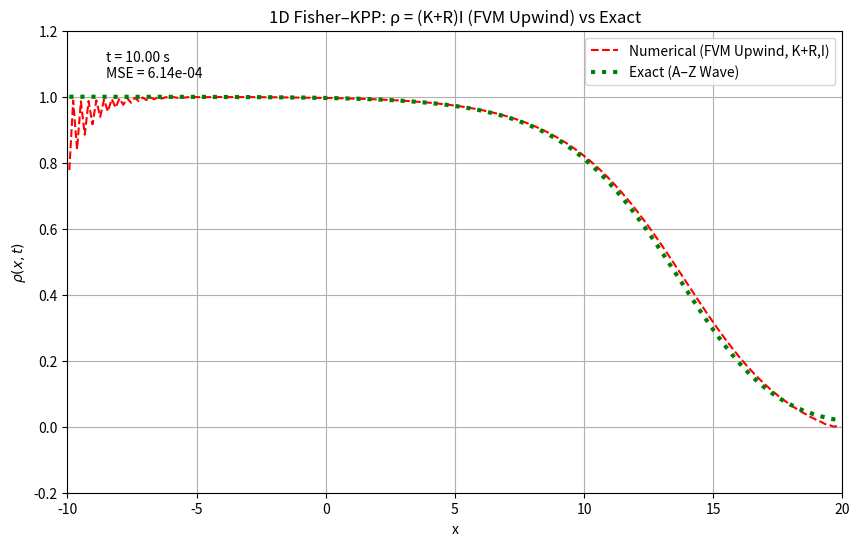
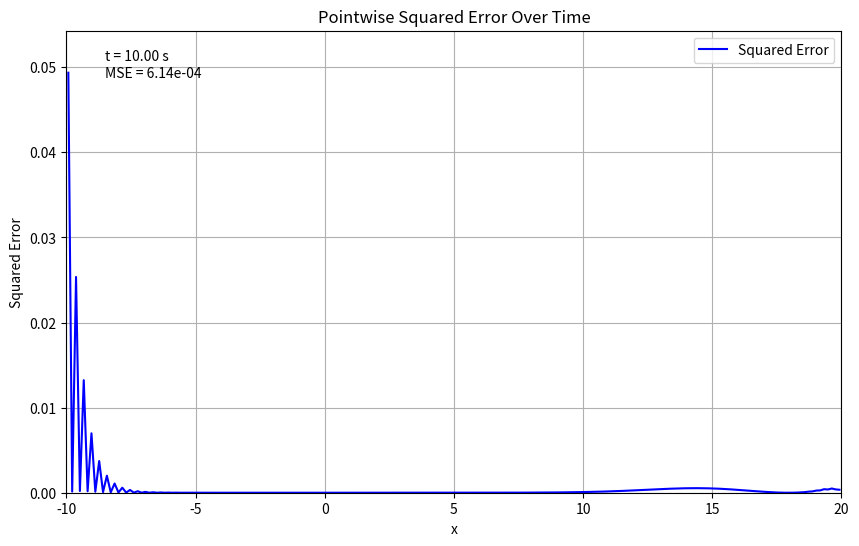

Here is the Python script that generated these plots, in order:
import numpy as np
import matplotlib.pyplot as plt
from matplotlib.animation import FuncAnimation, PillowWriter
import os

# -----------------------------
# FVM utilities
# -----------------------------


def gradient_fd(f, dx):
    grad = np.zeros_like(f)
    grad[1:-1] = (f[2:] - f[:-2]) / (2.0 * dx)
    grad[0] = (-3.0*f[0] + 4.0*f[1] - f[2]) / (2.0*dx)
    grad[-1] = (3.0*f[-1] - 4.0*f[-2] + f[-3]) / (2.0*dx)
    return grad


def build_u_center_and_u_face(rho, dx, D, rho_L, rho_R):
    """
      - cell-center 速度: u_center = -D * d/dx log(rho)
      - face 速度:   u_face, 包含邊界面 0 與 N
    """
    nx = rho.size
    rho_ext = np.empty(nx + 2)
    rho_ext[1:-1] = rho
    # ghost cells
    rho_ext[0] = rho_L
    rho_ext[-1] = rho_R
    # rho_ext[0]   = 2.0 * rho_L - rho_ext[1]
    # rho_ext[-1]  = 2.0 * rho_R - rho_ext[-2]

    log_rho_ext = np.log(np.clip(rho_ext, 1e-12, None))
    u_center = -D * (log_rho_ext[2:] - log_rho_ext[:-2]) / (2.0 * dx)

    u_face = np.zeros(nx + 1)
    u_face[1:-1] = 0.5 * (u_center[:-1] + u_center[1:])
    u_face[0] = -D * 2.0 * (log_rho_ext[1] - log_rho_ext[0]) / dx
    u_face[-1] = -D * 2.0 * (log_rho_ext[-1] - log_rho_ext[-2]) / dx
    return u_center, u_face


def upwind_flux(q_L, q_R, u_face):
    return u_face * (q_L if u_face > 0.0 else q_R)

# -----------------------------
# Split FVM steps
# -----------------------------


def solve_fvm_I(I_n, u_face, dx, dt):
    nx = len(I_n)
    I_next = I_n.copy()
    flux = np.zeros(nx + 1)
    for j in range(1, nx):
        flux[j] = upwind_flux(I_n[j-1], I_n[j], u_face[j])
    I_next[1:-1] = I_n[1:-1] - (dt/dx)*(flux[2:-1]-flux[1:-2])
    return I_next


def solve_fvm_K(K_n, u_face, grad_u, dx, dt):
    nx = len(K_n)
    K_next = K_n.copy()
    flux = np.zeros(nx + 1)
    for j in range(1, nx):
        flux[j] = upwind_flux(K_n[j-1], K_n[j], u_face[j])
    advec = - (dt/dx)*(flux[2:-1]-flux[1:-2])
    source = dt * (K_n * grad_u)[1:-1]
    K_next[1:-1] = K_n[1:-1] + advec + source
    return K_next


def solve_fvm_R(R_n, u_face, grad_u, r_over_I, dx, dt):
    nx = len(R_n)
    R_next = R_n.copy()
    flux = np.zeros(nx + 1)
    for j in range(1, nx):
        flux[j] = upwind_flux(R_n[j-1], R_n[j], u_face[j])
    advec = - (dt/dx)*(flux[2:-1]-flux[1:-2])
    source = dt * ((R_n * grad_u)[1:-1] + r_over_I[1:-1])
    R_next[1:-1] = R_n[1:-1] + advec + source
    return R_next

# -----------------------------
# Main simulation (ρ=(K+R)I)
# -----------------------------


def fkpp_exact(x, t, D, x0=0.0):
    c = 5.0 * np.sqrt(D / 6.0)
    L = np.sqrt(6.0 * D)
    z = (x - c * t - x0) / L
    return 1.0 / (1.0 + np.exp(z))**2


def run_simulation(D=1.0, X_MIN=-10.0, X_MAX=20.0,
                   T_MAX=10.0, NX=201, NT=1601, x0_wave=0.0):
    DX = (X_MAX - X_MIN) / NX
    DT = T_MAX / (NT - 1)
    x = X_MIN + (np.arange(NX) + 0.5) * DX

    # initial condition: exact traveling wave
    rho0 = fkpp_exact(x, 0.0, D, x0_wave)
    I_current = np.ones_like(rho0)
    K_current = rho0.copy()
    R_current = np.zeros_like(rho0)

    rho_current = (K_current + R_current) * I_current
    rho_history = [rho_current.copy()]
    time_steps = [0.0]

    for n in range(1, NT):
        t_n = (n - 1) * DT
        rho_L = fkpp_exact(X_MIN, t_n, D, x0_wave)
        rho_R = fkpp_exact(X_MAX, t_n, D, x0_wave)

        u_center, u_face = build_u_center_and_u_face(
            rho_current, DX, D, rho_L, rho_R)

        # CFL condition
        max_vel = DX / DT
        u_center = np.clip(u_center, -max_vel, max_vel)
        u_face = np.clip(u_face,   -max_vel, max_vel)

        grad_u = gradient_fd(u_center, DX)
        r = rho_current - rho_current**2
        r_over_I = r / np.clip(I_current, 1e-12, None)

        I_next = solve_fvm_I(I_current, u_face, DX, DT)
        K_next = solve_fvm_K(K_current, u_face, grad_u, DX, DT)
        R_next = solve_fvm_R(R_current, u_face, grad_u, r_over_I, DX, DT)

        rho_next = (K_next + R_next) * I_next
        # rho_next = np.clip(rho_next, 0.0, 1.0 + 1e2)
        rho_next = np.clip(rho_next, 1e-12, 1.0)

        rho_history.append(rho_next.copy())
        time_steps.append(t_n + DT)
        I_current, K_current, R_current = I_next, K_next, R_next
        rho_current = rho_next

    return x, np.array(rho_history), np.array(time_steps)


# -----------------------------
# Visualization (same style as KI_dirichlet)
# -----------------------------


def plot_results(x, rho_numerical_history, rho_exact_history, time_steps,
                 X_MIN=-10.0, X_MAX=20.0, output_dir="results_FKPP_KRI"):
    os.makedirs(output_dir, exist_ok=True)

    fig, ax = plt.subplots(figsize=(10, 6))
    line_num, = ax.plot([], [], "r--", label="Numerical (FVM Upwind, K+R,I)")
    line_ex,  = ax.plot([], [], "g:", lw=3, label="Exact (A–Z Wave)")
    time_text = ax.text(0.05, 0.9, "", transform=ax.transAxes)
    ax.set_xlim(X_MIN, X_MAX)
    ax.set_ylim(-0.2, 1.2)
    ax.set_xlabel("x")
    ax.set_ylabel(r"$\rho(x,t)$")
    ax.set_title("1D Fisher–KPP: ρ = (K+R)I (FVM Upwind) vs Exact")
    ax.legend()
    ax.grid(True)

    squared_error_history = (rho_numerical_history - rho_exact_history)**2
    mse_history = np.mean(squared_error_history, axis=1)
    print(f"Maximum MSE across all time points: {np.max(mse_history):.6e}")

    frame_indices = list(range(0, len(time_steps), 20))
    if frame_indices[-1] != len(time_steps) - 1:
        frame_indices.append(len(time_steps)-1)

    def update(k):
        n = frame_indices[k]
        rho_num = rho_numerical_history[n]
        rho_ex = rho_exact_history[n]
        mse = np.mean((rho_num - rho_ex)**2)
        line_num.set_data(x, rho_num)
        line_ex.set_data(x, rho_ex)
        time_text.set_text(f"t = {time_steps[n]:.2f} s\nMSE = {mse:.2e}")
        return line_num, line_ex, time_text

    # Main animation
    anim = FuncAnimation(fig, update, frames=len(frame_indices),
                         interval=40, blit=True)
    writer = PillowWriter(fps=25)
    anim.save(os.path.join(output_dir, "simulation.gif"), writer=writer)
    print(f"Saved simulation.gif")

    # Pointwise squared error animation
    fig_err, ax_err = plt.subplots(figsize=(10, 6))
    line_err, = ax_err.plot([], [], "b-", label="Squared Error")
    err_text = ax_err.text(0.05, 0.9, "", transform=ax_err.transAxes)
    ax_err.set_xlim(X_MIN, X_MAX)
    max_err = np.max(squared_error_history)
    ax_err.set_ylim(0.0, max_err*1.1 if max_err > 0 else 1.0)
    ax_err.set_xlabel("x")
    ax_err.set_ylabel("Squared Error")
    ax_err.set_title("Pointwise Squared Error Over Time")
    ax_err.legend()
    ax_err.grid(True)

    def update_err(k):
        n = frame_indices[k]
        line_err.set_data(x, squared_error_history[n])
        err_text.set_text(
            f"t = {time_steps[n]:.2f} s\nMSE = {mse_history[n]:.2e}")
        return line_err, err_text

    anim_err = FuncAnimation(fig_err, update_err, frames=len(frame_indices),
                             interval=40, blit=True)
    anim_err.save(os.path.join(
        output_dir, "mse.gif"), writer=writer)
    print(f"Saved mse.gif")

# -----------------------------
# Main
# -----------------------------


if __name__ == "__main__":
    D = 1.0
    X_MIN, X_MAX = -10.0, 20.0
    T_MAX = 10.0
    NX, NT = 201, 1601
    x0_wave = -5.0

    x, rho_numerical_history, time_steps = run_simulation(
        D=D, X_MIN=X_MIN, X_MAX=X_MAX,
        T_MAX=T_MAX, NX=NX, NT=NT, x0_wave=x0_wave
    )

    # exact solution (computed outside run_simulation)
    rho_exact_history = np.array([
        fkpp_exact(x, t, D, x0_wave) for t in time_steps
    ])

    plot_results(x, rho_numerical_history, rho_exact_history,
                 time_steps, X_MIN, X_MAX, "FKPP")
